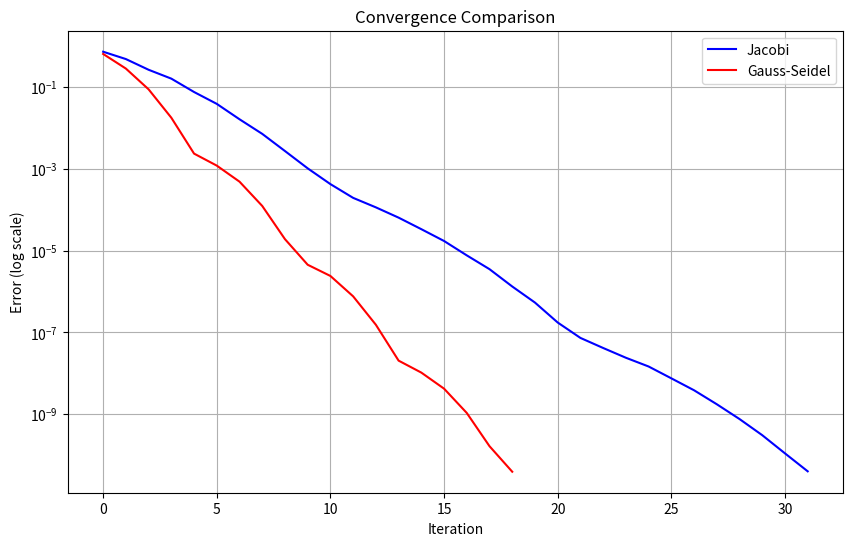
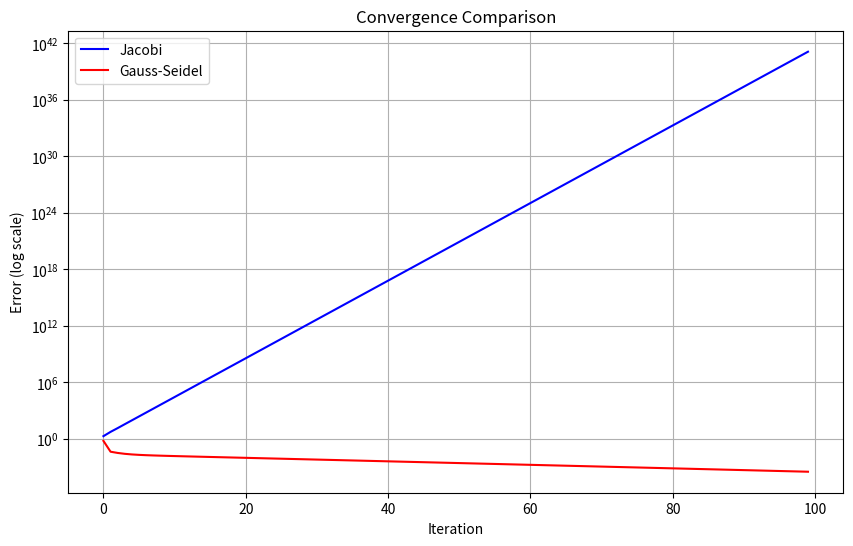

Python code for these plots, in order:
import random
import math
import matplotlib.pyplot as plt

def jacobi(matrix, result, x0, real_solution, max_iter=100, tol=1e-10):
    n = len(matrix)  
    x_new = x0.copy()
    iter_count = 0
    errors = []
    x_old = x0.copy()

    while iter_count < max_iter:
        x_old = x_new.copy()
        for i in range(n):
            sum_terms = result[i]
            for j in range(n):
                if i != j:
                    sum_terms -= matrix[i][j] * x_old[j]
            x_new[i] = sum_terms / matrix[i][i]
        
        error = math.sqrt(sum((x_new[i] - x_old[i])**2 for i in range(n)))
        errors.append(error)
        
        print(f"Iteration {iter_count + 1}: {x_new}")
        print(f"Error: {error}")
        
        if error < tol:
            break
            
        iter_count += 1
    
    final_error = math.sqrt(sum((x_new[i] - real_solution[i])**2 for i in range(n)))
    print(f"\nFinal error relative to real solution: {final_error}")
    return x_new, errors

def seidel_iter(matrix, result, x0, real_solution, max_iter=100, tol=1e-10):
    n = len(matrix)
    iter_count = 0
    errors = []
    x_new = x0.copy()
    
    while iter_count < max_iter:
        x_old = x_new.copy()
        for i in range(n):
            sum_terms = result[i]
            for j in range(n):
                if i != j:
                    sum_terms -= matrix[i][j] * x_new[j]
            x_new[i] = sum_terms / matrix[i][i]
        
        error = math.sqrt(sum((x_new[i] - x_old[i])**2 for i in range(n)))
        errors.append(error)
        
        print(f"Iteration {iter_count + 1}: {x_new}")
        print(f"Error: {error}")
        
        if error < tol:
            break
            
        iter_count += 1
    
    final_error = math.sqrt(sum((x_new[i] - real_solution[i])**2 for i in range(n)))
    print(f"\nFinal error relative to real solution: {final_error}")
    return x_new, errors

def generate_linear_system(n, min_val=-10, max_val=10):
    A = [[random.randint(min_val, max_val) for _ in range(n)] for _ in range(n)]
    
    for i in range(n):
        row_sum = sum(abs(A[i][j]) for j in range(n) if j != i)
        A[i][i] = random.randint(row_sum + 1, row_sum + 10) 
        
    x = [i + 1 for i in range(n)]  
    b = [sum(A[i][j] * x[j] for j in range(n)) for i in range(n)]
    
    return A, b, x

def generate_hilbert_matrix(n):
    A = [[1 / (i + j + 1) for j in range(n)] for i in range(n)]
    x = [i + 1 for i in range(n)]  # Example solution
    b = [sum(A[i][j] * x[j] for j in range(n)) for i in range(n)]
    return A, b, x


def generate_initial_guess(real_solution, perturbation=0.5):
    return [x + random.uniform(-perturbation, perturbation) for x in real_solution]

def plot_convergence(jacobi_errors, seidel_errors):
    plt.figure(figsize=(10, 6))
    plt.semilogy(range(len(jacobi_errors)), jacobi_errors, 'b-', label='Jacobi')
    plt.semilogy(range(len(seidel_errors)), seidel_errors, 'r-', label='Gauss-Seidel')
    plt.grid(True)
    plt.xlabel('Iteration')
    plt.ylabel('Error (log scale)')
    plt.title('Convergence Comparison')
    plt.legend()
    plt.show()

def main():
    n = 4
    print("\nTesting with diagonally dominant matrix:")
    matrix, result, real_solution = generate_linear_system(n)
    print(f"Matrix: {matrix}")
    print(f"Result vector: {result}")
    print(f"Real solution: {real_solution}")
    
    x0 = generate_initial_guess(real_solution)
    print(f"Initial guess: {x0}")
    
    print("\nJacobi Method:")
    _, jacobi_errors = jacobi(matrix, result, x0.copy(), real_solution)
    
    print("\nGauss-Seidel Method:")
    _, seidel_errors = seidel_iter(matrix, result, x0.copy(), real_solution)
    
    plot_convergence(jacobi_errors, seidel_errors)
    
    print("\nTesting with Hilbert matrix:")
    hilbert_matrix, hilbert_result, hilbert_solution = generate_hilbert_matrix(n)
    x0_hilbert = generate_initial_guess(hilbert_solution)
    
    print("\nJacobi Method (Hilbert):")
    _, jacobi_errors_hilbert = jacobi(hilbert_matrix, hilbert_result, x0_hilbert.copy(), hilbert_solution)
    
    print("\nGauss-Seidel Method (Hilbert):")
    _, seidel_errors_hilbert = seidel_iter(hilbert_matrix, hilbert_result, x0_hilbert.copy(), hilbert_solution)
     
    plot_convergence(jacobi_errors_hilbert, seidel_errors_hilbert)

if __name__ == "__main__":
    main()

"""

[0 , 2 ]
[3 , 5 ]
[2 , 1 ]


"""